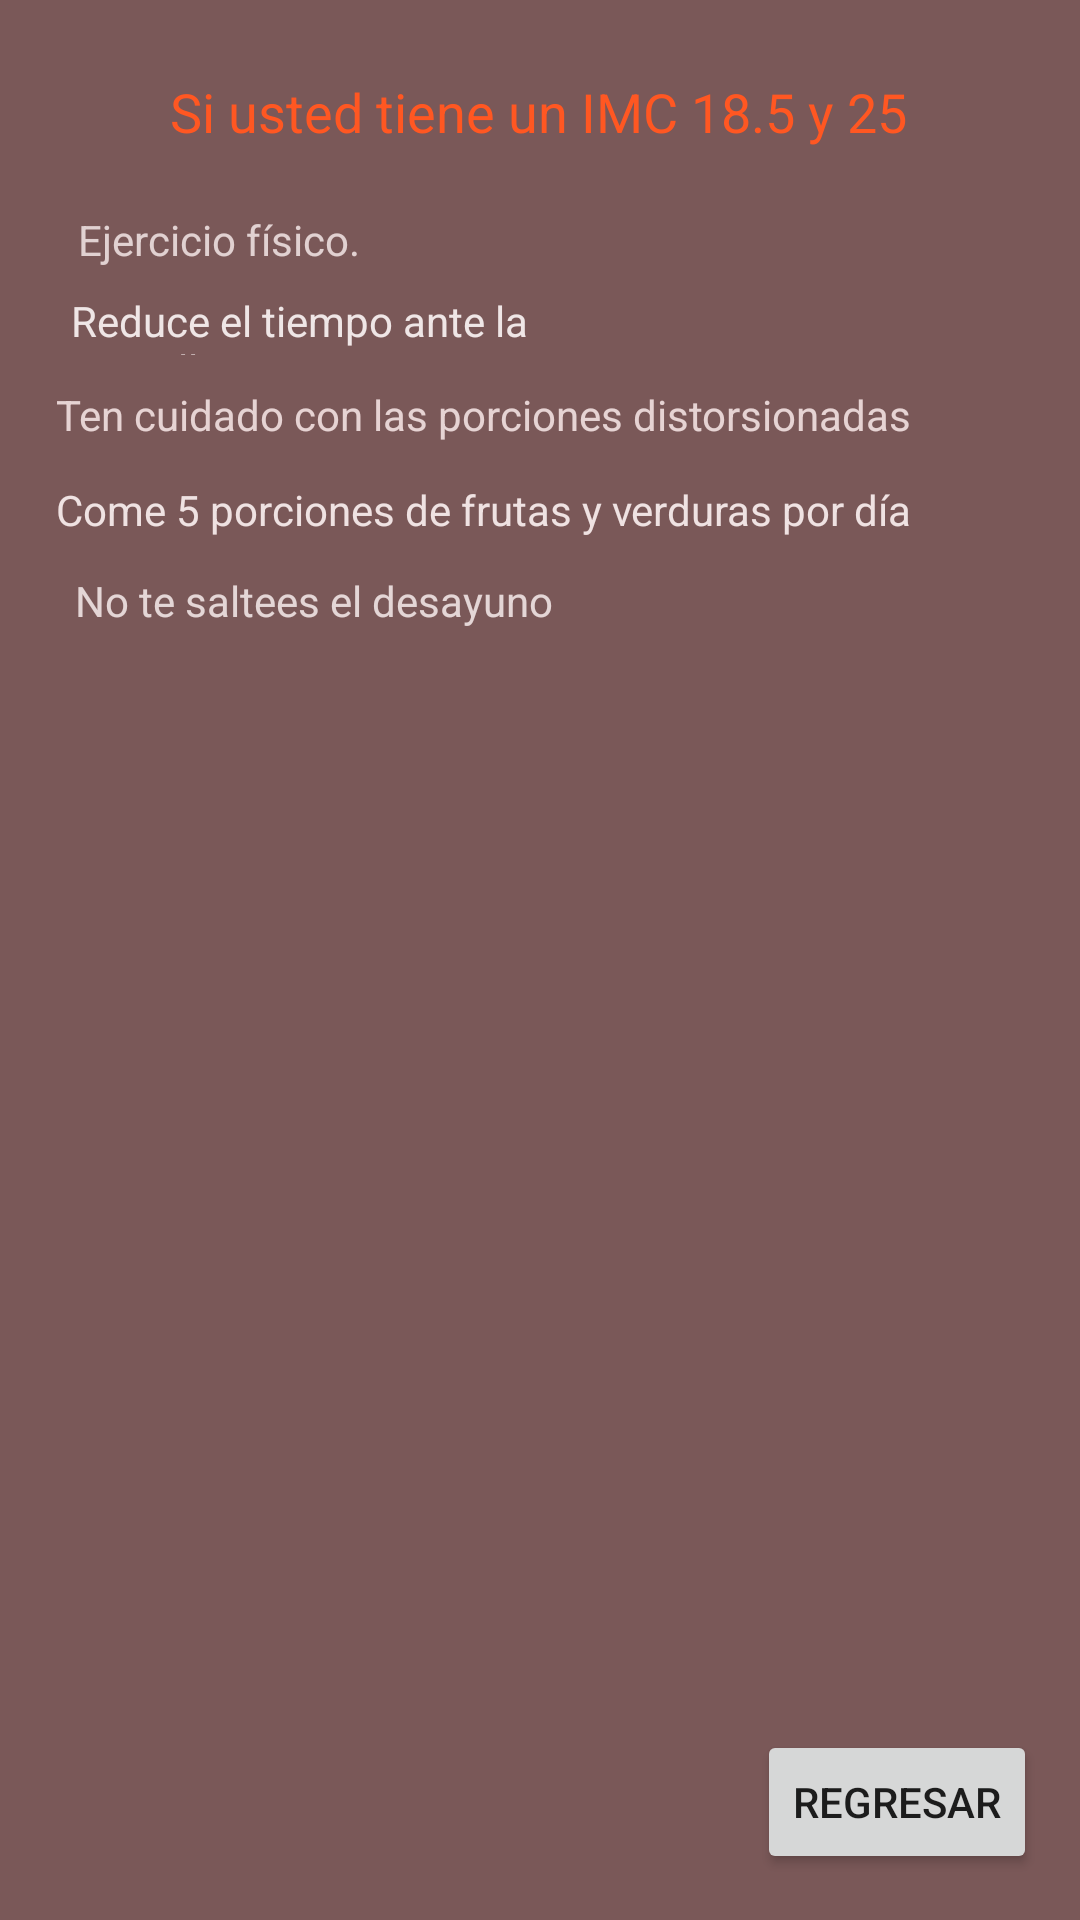

Layout XML and referenced resources for this Android screen:
<!-- AndroidManifest.xml: application theme Theme.AppManyViews -->
<!-- res/layout/activity_dieta1.xml -->
<?xml version="1.0" encoding="utf-8"?>
<androidx.constraintlayout.widget.ConstraintLayout xmlns:android="http://schemas.android.com/apk/res/android"
    xmlns:app="http://schemas.android.com/apk/res-auto"
    xmlns:tools="http://schemas.android.com/tools"
    android:layout_width="match_parent"
    android:layout_height="match_parent"
    android:background="#7A5858">

    <ImageView
        android:id="@+id/imageView"
        android:layout_width="349dp"
        android:layout_height="369dp"
        app:layout_constraintBottom_toBottomOf="parent"
        app:layout_constraintEnd_toEndOf="parent"
        app:layout_constraintStart_toStartOf="parent"
        app:layout_constraintTop_toTopOf="parent"
        app:layout_constraintVertical_bias="0.704"
        tools:srcCompat="@drawable/desayuno" />

    <TextView
        android:id="@+id/textView6"
        android:layout_width="wrap_content"
        android:layout_height="wrap_content"
        android:text="Si usted tiene un IMC 18.5 y 25"
        android:textAppearance="@style/TextAppearance.AppCompat.Medium"
        android:textColor="#FF5722"
        app:layout_constraintBottom_toTopOf="@+id/imageView"
        app:layout_constraintEnd_toEndOf="parent"
        app:layout_constraintHorizontal_bias="0.497"
        app:layout_constraintStart_toStartOf="parent"
        app:layout_constraintTop_toTopOf="parent"
        app:layout_constraintVertical_bias="0.15" />

    <TextView
        android:id="@+id/textView10"
        android:layout_width="wrap_content"
        android:layout_height="wrap_content"
        android:shadowColor="#E8DCDC"
        android:text="Ejercicio físico."
        android:textColor="#E1D1D1"
        app:layout_constraintBottom_toBottomOf="parent"
        app:layout_constraintEnd_toEndOf="parent"
        app:layout_constraintHorizontal_bias="0.098"
        app:layout_constraintStart_toStartOf="parent"
        app:layout_constraintTop_toTopOf="parent"
        app:layout_constraintVertical_bias="0.113" />

    <TextView
        android:id="@+id/textView11"
        android:layout_width="192dp"
        android:layout_height="21dp"
        android:text="Reduce el tiempo ante la pantalla"
        android:textColor="#EFE6E6"
        app:layout_constraintBottom_toBottomOf="parent"
        app:layout_constraintEnd_toEndOf="parent"
        app:layout_constraintHorizontal_bias="0.141"
        app:layout_constraintStart_toStartOf="parent"
        app:layout_constraintTop_toTopOf="parent"
        app:layout_constraintVertical_bias="0.157" />

    <TextView
        android:id="@+id/textView12"
        android:layout_width="wrap_content"
        android:layout_height="wrap_content"
        android:text="Ten cuidado con las porciones distorsionadas"
        android:textColor="#E6D3D3"
        android:textColorHighlight="#FFFFFF"
        app:layout_constraintBottom_toBottomOf="parent"
        app:layout_constraintEnd_toEndOf="parent"
        app:layout_constraintHorizontal_bias="0.248"
        app:layout_constraintStart_toStartOf="parent"
        app:layout_constraintTop_toTopOf="parent"
        app:layout_constraintVertical_bias="0.207" />

    <TextView
        android:id="@+id/textView13"
        android:layout_width="wrap_content"
        android:layout_height="wrap_content"
        android:text="Come 5 porciones de frutas y verduras por día"
        android:textColor="#EFE2E2"
        android:textColorHighlight="#FFFFFF"
        app:layout_constraintBottom_toBottomOf="parent"
        app:layout_constraintEnd_toEndOf="parent"
        app:layout_constraintHorizontal_bias="0.252"
        app:layout_constraintStart_toStartOf="parent"
        app:layout_constraintTop_toTopOf="parent"
        app:layout_constraintVertical_bias="0.258" />
    android:layout_width="wrap_content"

    <TextView
        android:id="@+id/textView14"
        android:layout_width="wrap_content"
        android:layout_height="wrap_content"
        android:text="No te saltees el desayuno"
        android:textColor="#E4D6D6"
        app:layout_constraintBottom_toBottomOf="parent"
        app:layout_constraintEnd_toEndOf="parent"
        app:layout_constraintHorizontal_bias="0.124"
        app:layout_constraintStart_toStartOf="parent"
        app:layout_constraintTop_toTopOf="parent"
        app:layout_constraintVertical_bias="0.307" />

    <Button
        android:id="@+id/btnRegresar"
        android:layout_height="wrap_content"
        android:text="Regresar"
        app:layout_constraintBottom_toBottomOf="parent"
        app:layout_constraintEnd_toEndOf="parent"
        app:layout_constraintHorizontal_bias="0.946"
        app:layout_constraintStart_toStartOf="parent"
        app:layout_constraintTop_toBottomOf="@+id/imageView"
        app:layout_constraintVertical_bias="0.525"
        android:layout_width="wrap_content" />
</androidx.constraintlayout.widget.ConstraintLayout>
<!-- resources referenced by this layout -->
<resources>
  <style name="Theme.AppManyViews" parent="Theme.MaterialComponents.DayNight.DarkActionBar">
          
          <item name="colorPrimary">@color/purple_500</item>
          <item name="colorPrimaryVariant">@color/purple_700</item>
          <item name="colorOnPrimary">@color/white</item>
          
          <item name="colorSecondary">@color/teal_200</item>
          <item name="colorSecondaryVariant">@color/teal_700</item>
          <item name="colorOnSecondary">@color/black</item>
          
          <item name="android:statusBarColor" tools:targetApi="l">?attr/colorPrimaryVariant</item>
          
      </style>
  <!-- not gathered from this repository: default colours our renderer supplied (Android Studio template values) -->
  <color name="purple_500">#FF6200EE</color>
  <color name="purple_700">#FF3700B3</color>
  <color name="teal_200">#FF03DAC5</color>
  <color name="teal_700">#FF018786</color>
  <color name="black">#FF000000</color>
  <color name="white">#FFFFFFFF</color>
</resources>
